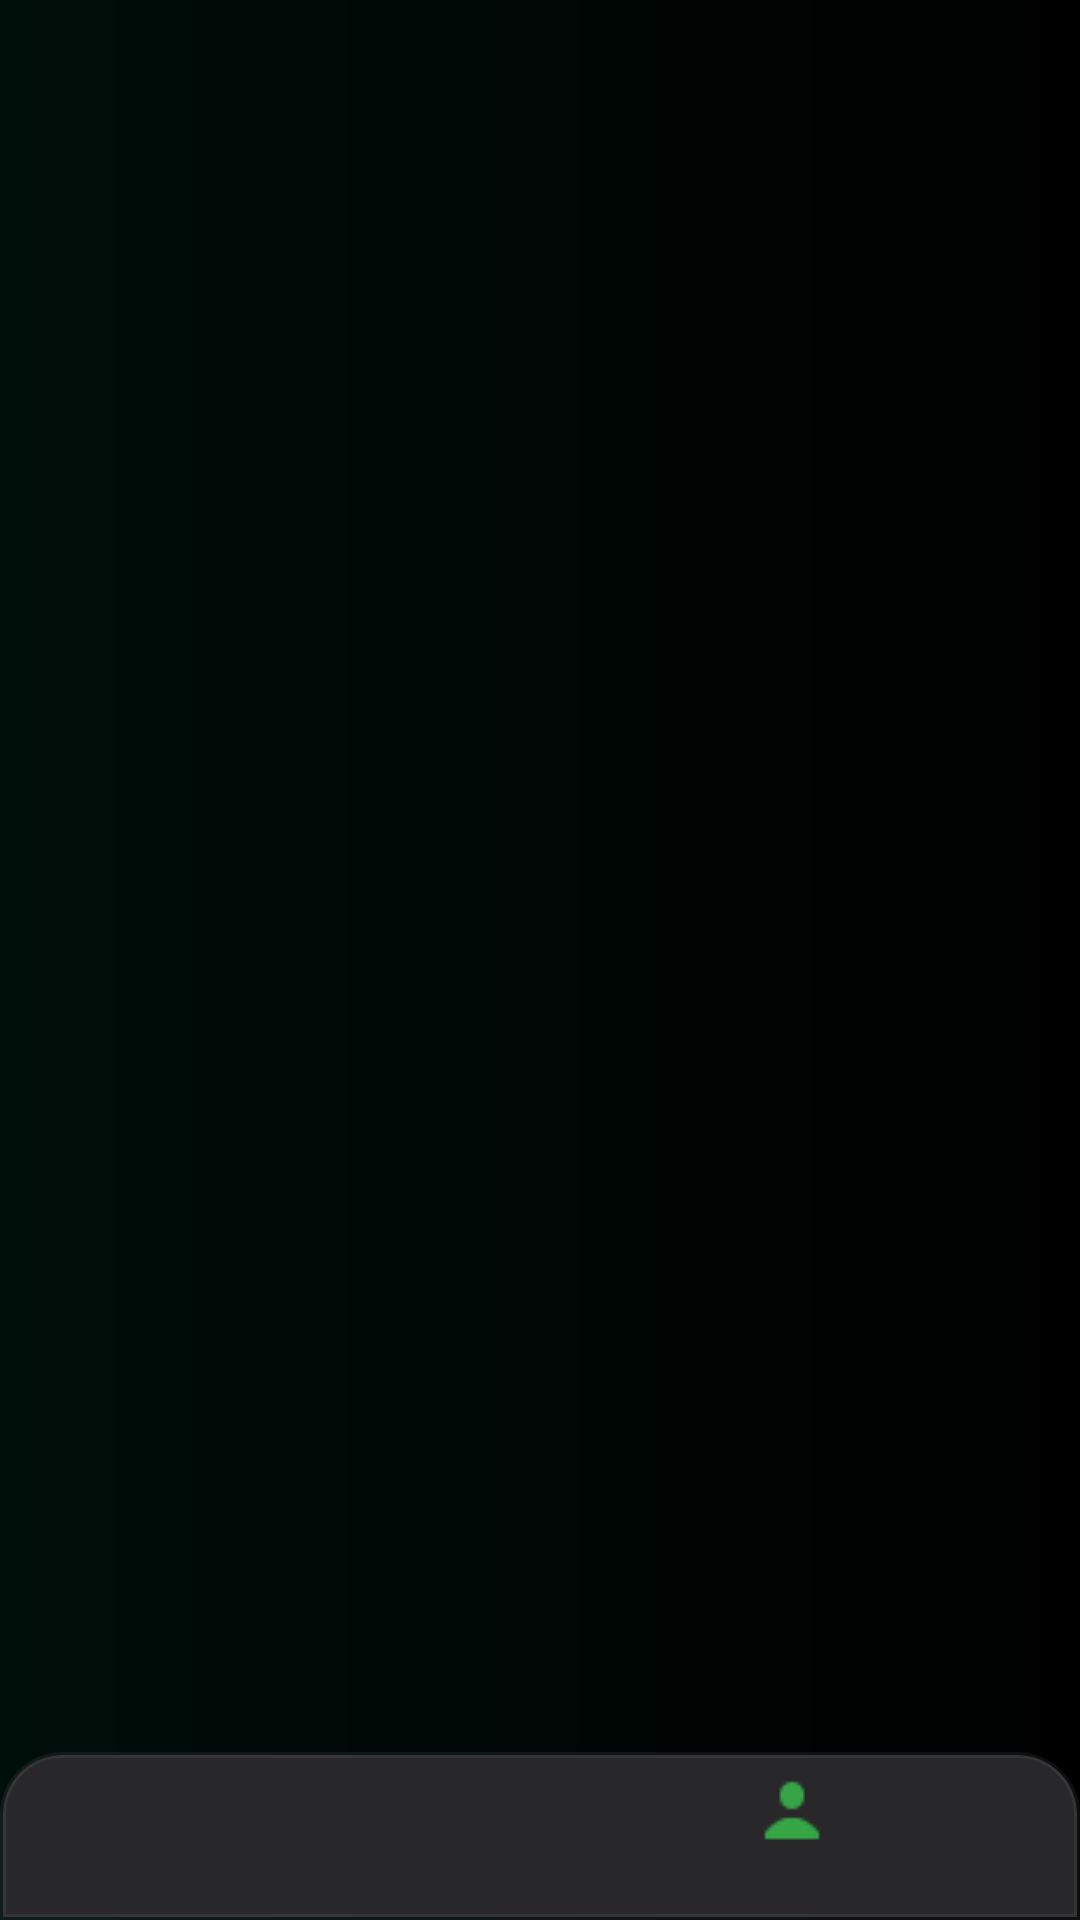

Reconstruct the res/layout file that produces this screen, plus the resources it refers to.
<!-- AndroidManifest.xml: application theme Theme.PerformanceAnalyzer -->
<!-- res/layout/activity_dashboard.xml -->
<?xml version="1.0" encoding="utf-8"?>
<androidx.constraintlayout.widget.ConstraintLayout xmlns:android="http://schemas.android.com/apk/res/android"
    xmlns:app="http://schemas.android.com/apk/res-auto"
    xmlns:tools="http://schemas.android.com/tools"
    android:layout_width="match_parent"
    android:layout_height="match_parent"
    tools:context=".ui.activity.DashboardActivity"
    android:background="@drawable/main_background">

    <FrameLayout
        android:id="@+id/frame_layout"
        android:layout_width="0dp"
        android:layout_height="0dp"
        app:layout_constraintBottom_toBottomOf="@+id/bottomNavigationView"
        app:layout_constraintEnd_toEndOf="parent"
        app:layout_constraintStart_toStartOf="parent"
        app:layout_constraintTop_toTopOf="parent">

    </FrameLayout>

    <com.google.android.material.bottomnavigation.BottomNavigationView
        android:id="@+id/bottomNavigationView"
        android:layout_width="0dp"
        android:layout_height="wrap_content"
        app:layout_constraintBottom_toBottomOf="parent"
        app:layout_constraintEnd_toEndOf="parent"
        app:layout_constraintStart_toStartOf="parent"
        app:itemIconTint="@color/light_green"
        android:background="@drawable/dashboard_icons_bg"
        app:menu="@menu/bottom_nav">

    </com.google.android.material.bottomnavigation.BottomNavigationView>

</androidx.constraintlayout.widget.ConstraintLayout>
<!-- resources referenced by this layout -->
<resources>
  <color name="light_green">#36A546</color>
  <!-- drawable dashboard_icons_bg (drawable) -->
  <?xml version="1.0" encoding="utf-8"?>
  <layer-list xmlns:android="http://schemas.android.com/apk/res/android">
      <item android:id="@android:id/background">
          <shape>
              <corners android:topRightRadius="20dp"
                       android:topLeftRadius="20dp"/>
              <solid android:color="#28282B"/>
              <stroke android:color="@color/dashboard_stroke_color"
                  android:width="2dp">
              </stroke>
  
          </shape>
      </item>
  
  </layer-list>
  <!-- drawable main_background (drawable) -->
  <?xml version="1.0" encoding="utf-8"?>
  <shape xmlns:android="http://schemas.android.com/apk/res/android"
      android:shape="rectangle">
      <gradient
          android:startColor="@color/black"
          android:endColor="@color/main_bg_end"
          android:angle="180" />
  </shape>
  <style name="Theme.PerformanceAnalyzer" parent="Theme.MaterialComponents.DayNight.NoActionBar">
          
          <item name="android:statusBarColor">@color/black</item>
      </style>
  <color name="dashboard_stroke_color">#0FFFFFFF</color>
  <color name="black">#000000</color>
  <color name="main_bg_end">#000E09</color>
</resources>
